Run: headless pygame with SDL's dummy video driver; simulated clock (each Clock.tick advances the game by its frame time, no real sleeping); random seed 0; keys injected as events and as key.get_pressed() state; no mouse input.
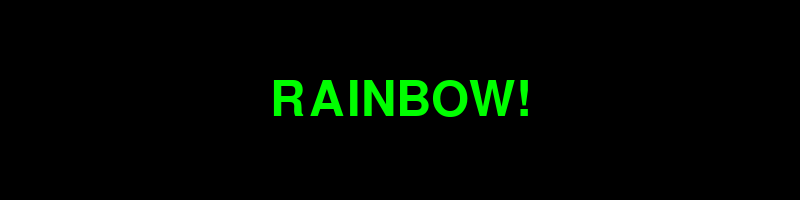
Frame 1 of 4 · flips 1–60 · no input
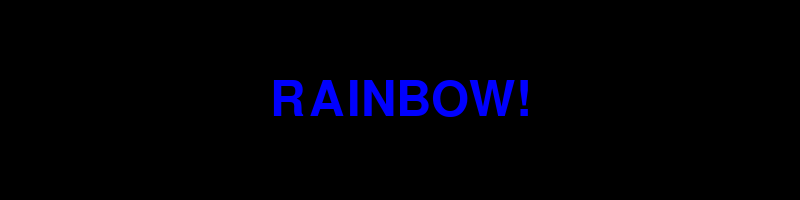
Frame 2 of 4 · flips 61–180 · tapped SPACE, RETURN · held RIGHT (→), D
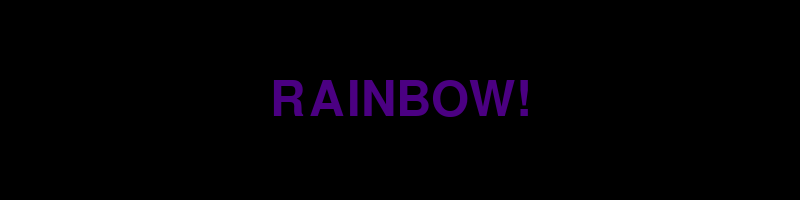
Frame 3 of 4 · flips 181–300 · held DOWN (↓), S
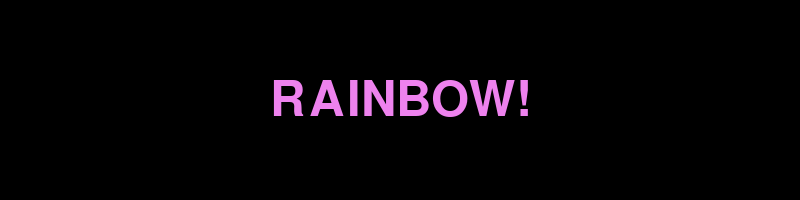
Frame 4 of 4 · flips 301–420 · held LEFT (←), A, UP (↑), W

The pygame program that drew these frames:

import pygame
import time

pygame.init()

WIDTH, HEIGHT = 800, 200
screen = pygame.display.set_mode((WIDTH, HEIGHT))
pygame.display.set_caption("Rainbow Text Animation")

WHITE = (255, 255, 255)
BLACK = (0, 0, 0)

font = pygame.font.Font(None, 72)  # Choose a font and size
text = "RAINBOW!"
rainbow_colors = [
    pygame.Color("red"),
    pygame.Color("orange"),
    pygame.Color("yellow"),
    pygame.Color("green"),
    pygame.Color("blue"),
    pygame.Color("indigo"),
    pygame.Color("violet"),
]

color_index = 0
animation_speed = 0.1  # Adjust for faster/slower animation

running = True
while running:
    for event in pygame.event.get():
        if event.type == pygame.QUIT:
            running = False

    screen.fill(BLACK)

    color = rainbow_colors[color_index]
    text_surface = font.render(text, True, color)
    text_rect = text_surface.get_rect(center=(WIDTH // 2, HEIGHT // 2))
    screen.blit(text_surface, text_rect)

    pygame.display.flip()

    time.sleep(animation_speed)  # Delay for animation speed

    color_index = (color_index + 1) % len(rainbow_colors)  # Cycle through colors

pygame.quit()
